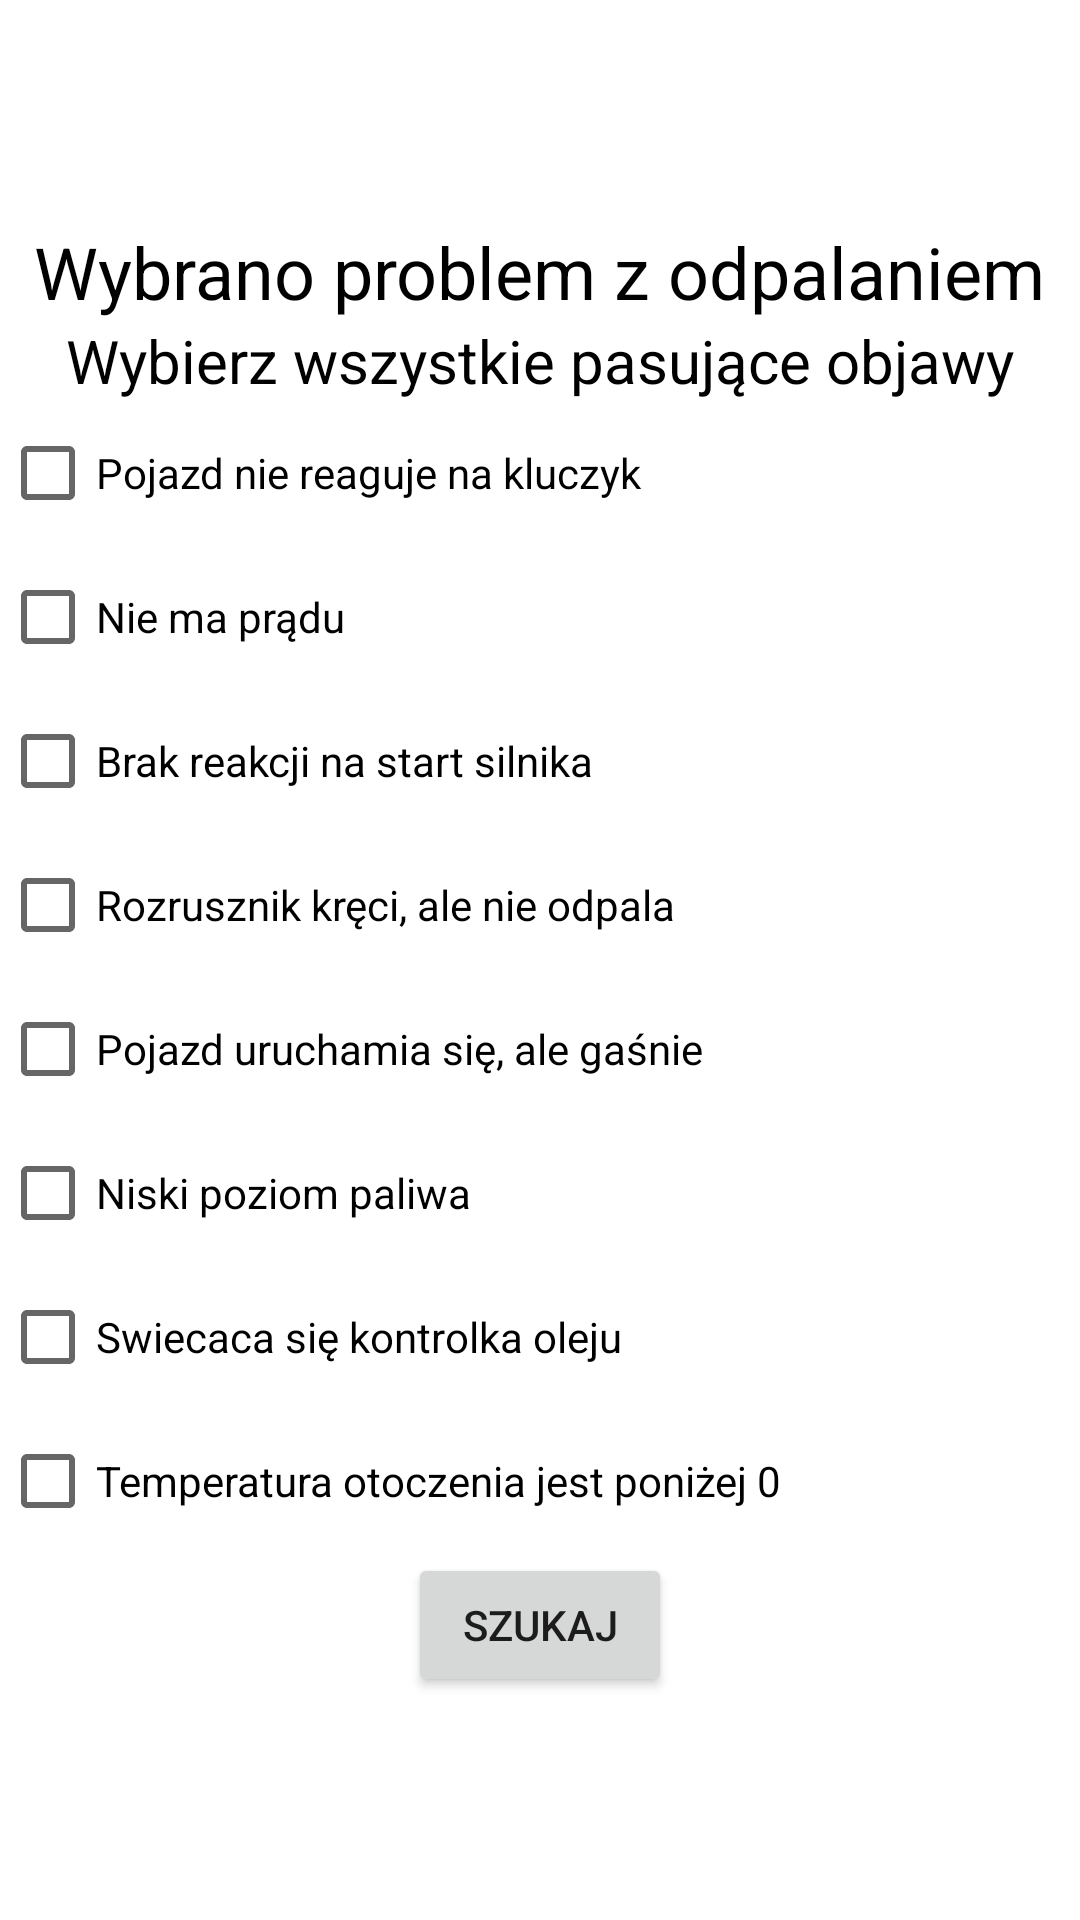

Produce the Android XML layout that renders to this screen, including the resource entries it uses.
<!-- AndroidManifest.xml: application theme Theme.CarFaultDetector -->
<!-- res/layout/tree_odpalanie.xml -->
<?xml version="1.0" encoding="utf-8"?>
<LinearLayout xmlns:android="http://schemas.android.com/apk/res/android"
    android:layout_width="match_parent"
    android:layout_height="match_parent"
    android:orientation="vertical"
    android:gravity="center">
    <TextView
        android:id="@+id/odpalTreeTextView"
        android:layout_width="wrap_content"
        android:layout_height="wrap_content"
        android:textSize="24dp"
        android:textColor="@color/black"
        android:text="Wybrano problem z odpalaniem"/>
    <TextView
        android:id="@+id/odpalTreeSubTextView"
        android:layout_width="wrap_content"
        android:layout_height="wrap_content"
        android:textSize="20dp"
        android:textColor="@color/black"
        android:text="Wybierz wszystkie pasujące objawy"/>

    <CheckBox
        android:id="@+id/odpalTreeNieReagujeKluczyk"
        android:layout_width="match_parent"
        android:layout_height="wrap_content"
        android:text="Pojazd nie reaguje na kluczyk" />
    <CheckBox
        android:id="@+id/odpalTreeBrakPradu"
        android:layout_width="match_parent"
        android:layout_height="wrap_content"
        android:text="Nie ma prądu" />
    <CheckBox
        android:id="@+id/odpalTreeNieKreci"
        android:layout_width="match_parent"
        android:layout_height="wrap_content"
        android:text="Brak reakcji na start silnika" />
    <CheckBox
        android:id="@+id/odpalTreeKreci"
        android:layout_width="match_parent"
        android:layout_height="wrap_content"
        android:text="Rozrusznik kręci, ale nie odpala" />
    <CheckBox
        android:id="@+id/odpalTreeKreciGasnie"
        android:layout_width="match_parent"
        android:layout_height="wrap_content"
        android:text="Pojazd uruchamia się, ale gaśnie" />
    <CheckBox
        android:id="@+id/odpalTreeNiskiPoziomPaliwa"
        android:layout_width="match_parent"
        android:layout_height="wrap_content"
        android:text="Niski poziom paliwa" />

    <CheckBox
        android:id="@+id/odpalTreeKontrolkaOleju"
        android:layout_width="match_parent"
        android:layout_height="wrap_content"
        android:text="Swiecaca się kontrolka oleju" />
    <CheckBox
        android:id="@+id/odpalTreeNiskaTemperatura"
        android:layout_width="match_parent"
        android:layout_height="wrap_content"
        android:text="Temperatura otoczenia jest poniżej 0" />
    <Button
        android:id="@+id/odpalTreefindFaultButton"
        android:layout_width="wrap_content"
        android:layout_height="wrap_content"
        android:text="Szukaj"/>




</LinearLayout>
<!-- resources referenced by this layout -->
<resources>
  <style name="Theme.CarFaultDetector" parent="Theme.MaterialComponents.DayNight.DarkActionBar">
          
          <item name="colorPrimary">@color/purple_500</item>
          <item name="colorPrimaryVariant">@color/purple_700</item>
          <item name="colorOnPrimary">@color/white</item>
          
          <item name="colorSecondary">@color/teal_200</item>
          <item name="colorSecondaryVariant">@color/teal_700</item>
          <item name="colorOnSecondary">@color/black</item>
          
          <item name="android:statusBarColor" tools:targetApi="l">?attr/colorPrimaryVariant</item>
          
      </style>
  <!-- not gathered from this repository: default colours our renderer supplied (Android Studio template values) -->
  <color name="purple_500">#FF6200EE</color>
  <color name="purple_700">#FF3700B3</color>
  <color name="teal_200">#FF03DAC5</color>
  <color name="teal_700">#FF018786</color>
  <color name="black">#FF000000</color>
  <color name="white">#FFFFFFFF</color>
</resources>
